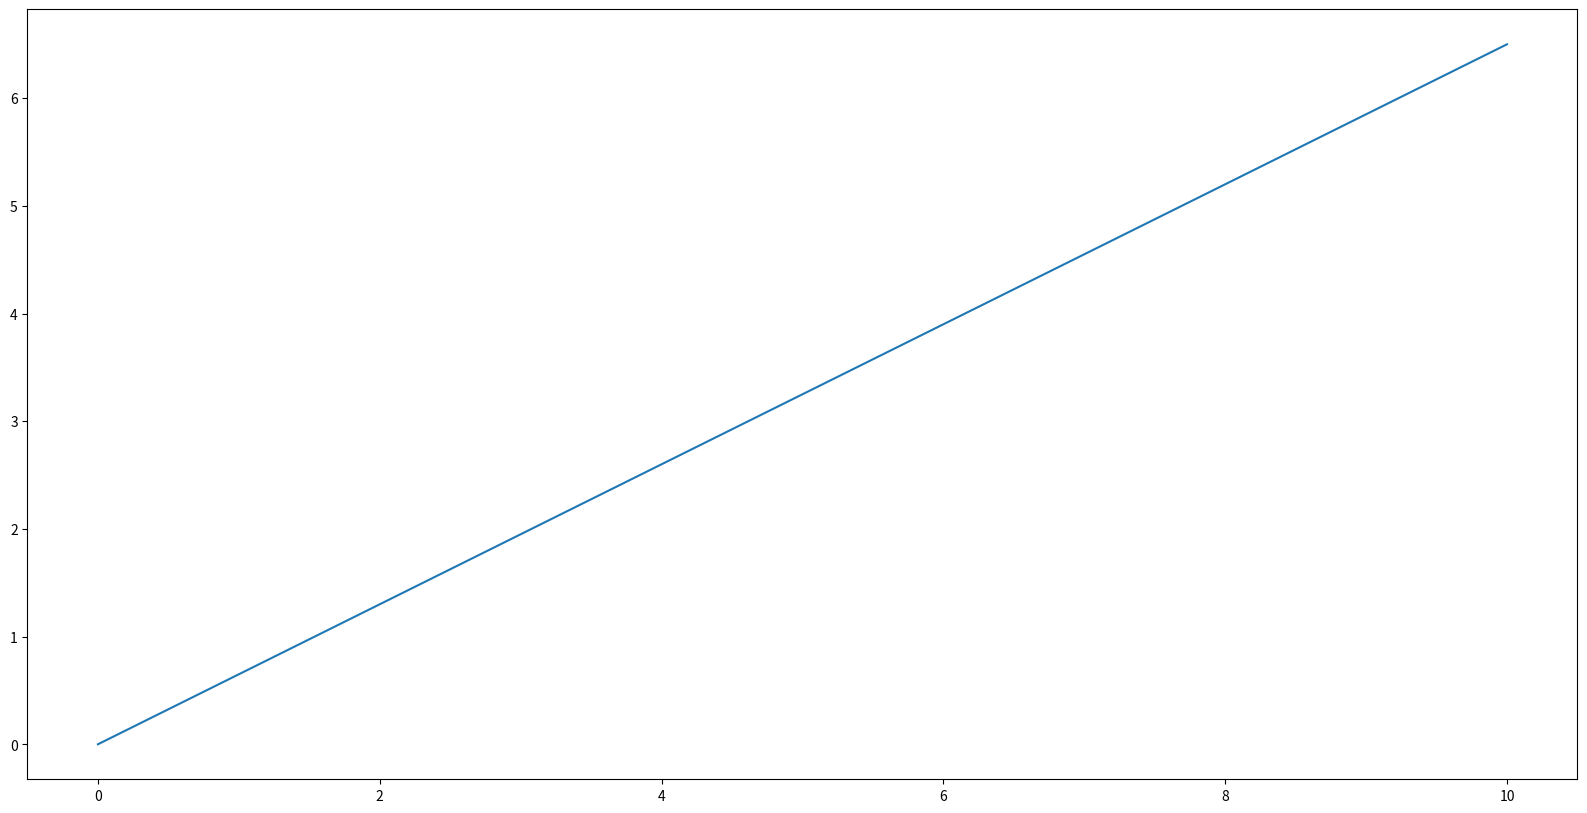

Write Python code to recreate this figure.
import numpy as np
import matplotlib.pyplot as plt

def LIP(init_pos, goal_pos, init_time, goal_time, cur_time):
    _slope = (goal_pos - init_pos) / (goal_time - init_time)
    _desired = _slope*(cur_time - init_time) + init_pos
    
    return _desired

lparray = []
init_pos = 0
goal_pos = 6.5
init_time = 0.0
goal_time = 10
cur_time = 0
for i in range(11):
    lp = LIP(init_pos, goal_pos, init_time, goal_time, cur_time)
    cur_time += 1
    print(lp)
    lparray.append(lp)
    
# print(lp)
print(lparray)

plt.figure(figsize=(20,10))
plt.plot(lparray[:], label = "ref")
plt.show()